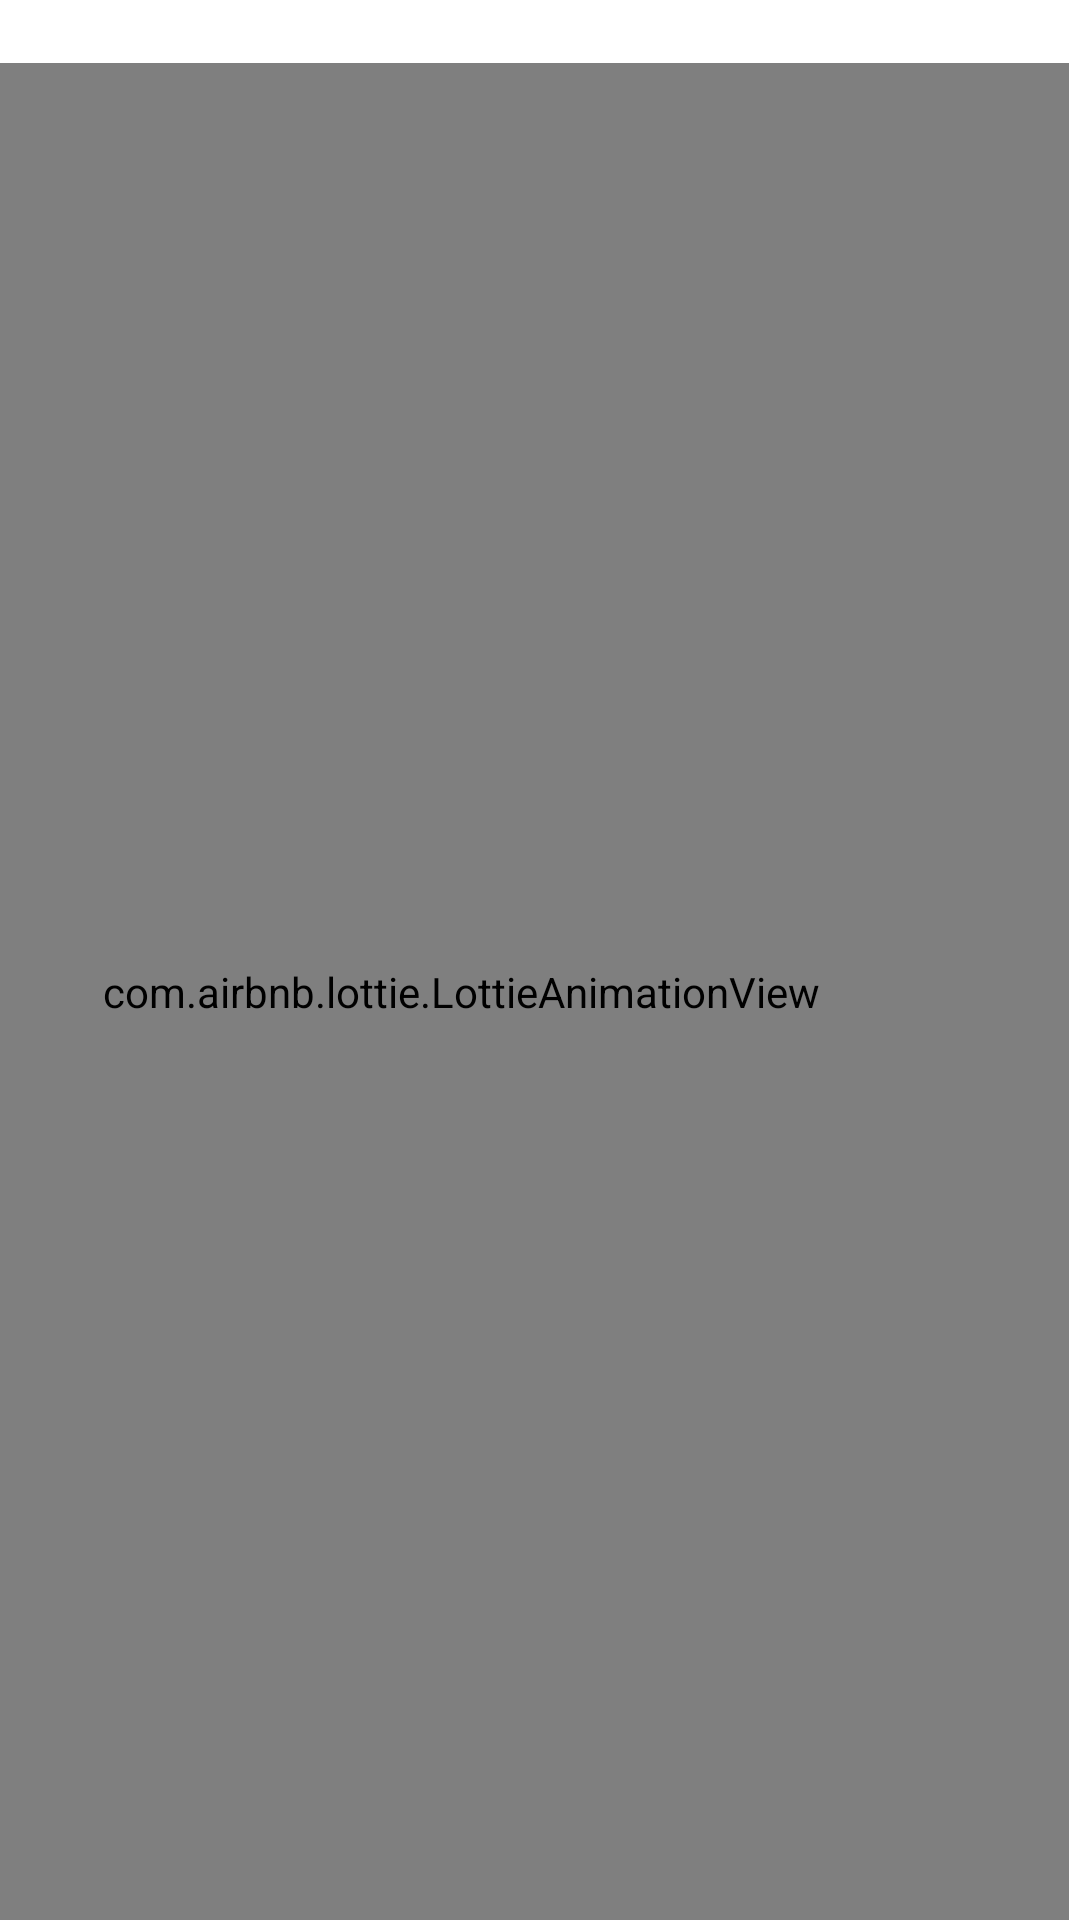

Reconstruct the res/layout file that produces this screen, plus the resources it refers to.
<!-- AndroidManifest.xml: application theme Theme.FLYPORT -->
<!-- res/layout/activity_splash.xml -->
<?xml version="1.0" encoding="utf-8"?>
<androidx.constraintlayout.widget.ConstraintLayout xmlns:android="http://schemas.android.com/apk/res/android"
    xmlns:app="http://schemas.android.com/apk/res-auto"
    xmlns:tools="http://schemas.android.com/tools"
    android:layout_width="match_parent"
    android:layout_height="match_parent"
    tools:context=".COMMON.SplashActivity"
    >

    <com.airbnb.lottie.LottieAnimationView
        android:id="@+id/lottie"
        android:layout_width="405dp"
        android:layout_height="619dp"
        android:layout_marginEnd="4dp"
        app:layout_constraintVertical_bias="0"
        app:layout_constraintBottom_toBottomOf="parent"
        app:layout_constraintEnd_toEndOf="parent"
        app:lottie_autoPlay="true"
        app:lottie_rawRes="@raw/plane" />

    <ImageView
        android:id="@+id/logo"
        android:layout_width="370dp"
        android:layout_height="148dp"
        android:layout_marginStart="18dp"
        android:layout_marginEnd="16dp"
        android:layout_marginBottom="60dp"
        app:layout_constraintBottom_toTopOf="@+id/lottie"
        app:layout_constraintEnd_toEndOf="parent"
        app:layout_constraintHorizontal_bias="1.0"
        app:layout_constraintStart_toStartOf="parent"
        app:srcCompat="@drawable/posibillogo" />

</androidx.constraintlayout.widget.ConstraintLayout>
<!-- resources referenced by this layout -->
<resources>
  <!-- drawable posibillogo: png bitmap (drawable-v24, 18186 bytes) -->
  <style name="Theme.FLYPORT" parent="Theme.MaterialComponents.DayNight.NoActionBar">
          
          <item name="colorPrimaryVariant">@color/purple_700</item>
          <item name="colorOnPrimary">@color/white</item>
          
          <item name="colorSecondary">@color/teal_200</item>
          <item name="colorSecondaryVariant">@color/teal_700</item>
          <item name="colorOnSecondary">@color/black</item>
          
          <item name="android:statusBarColor">?attr/colorPrimaryVariant</item>
          
          <item name="colorButtonNormal">#000000</item>
      </style>
  <color name="purple_700">#FF3700B3</color>
  <color name="white">#FFFFFFFF</color>
  <color name="teal_200">#FF03DAC5</color>
  <color name="teal_700">#FF018786</color>
  <color name="black">#FF000000</color>
</resources>
